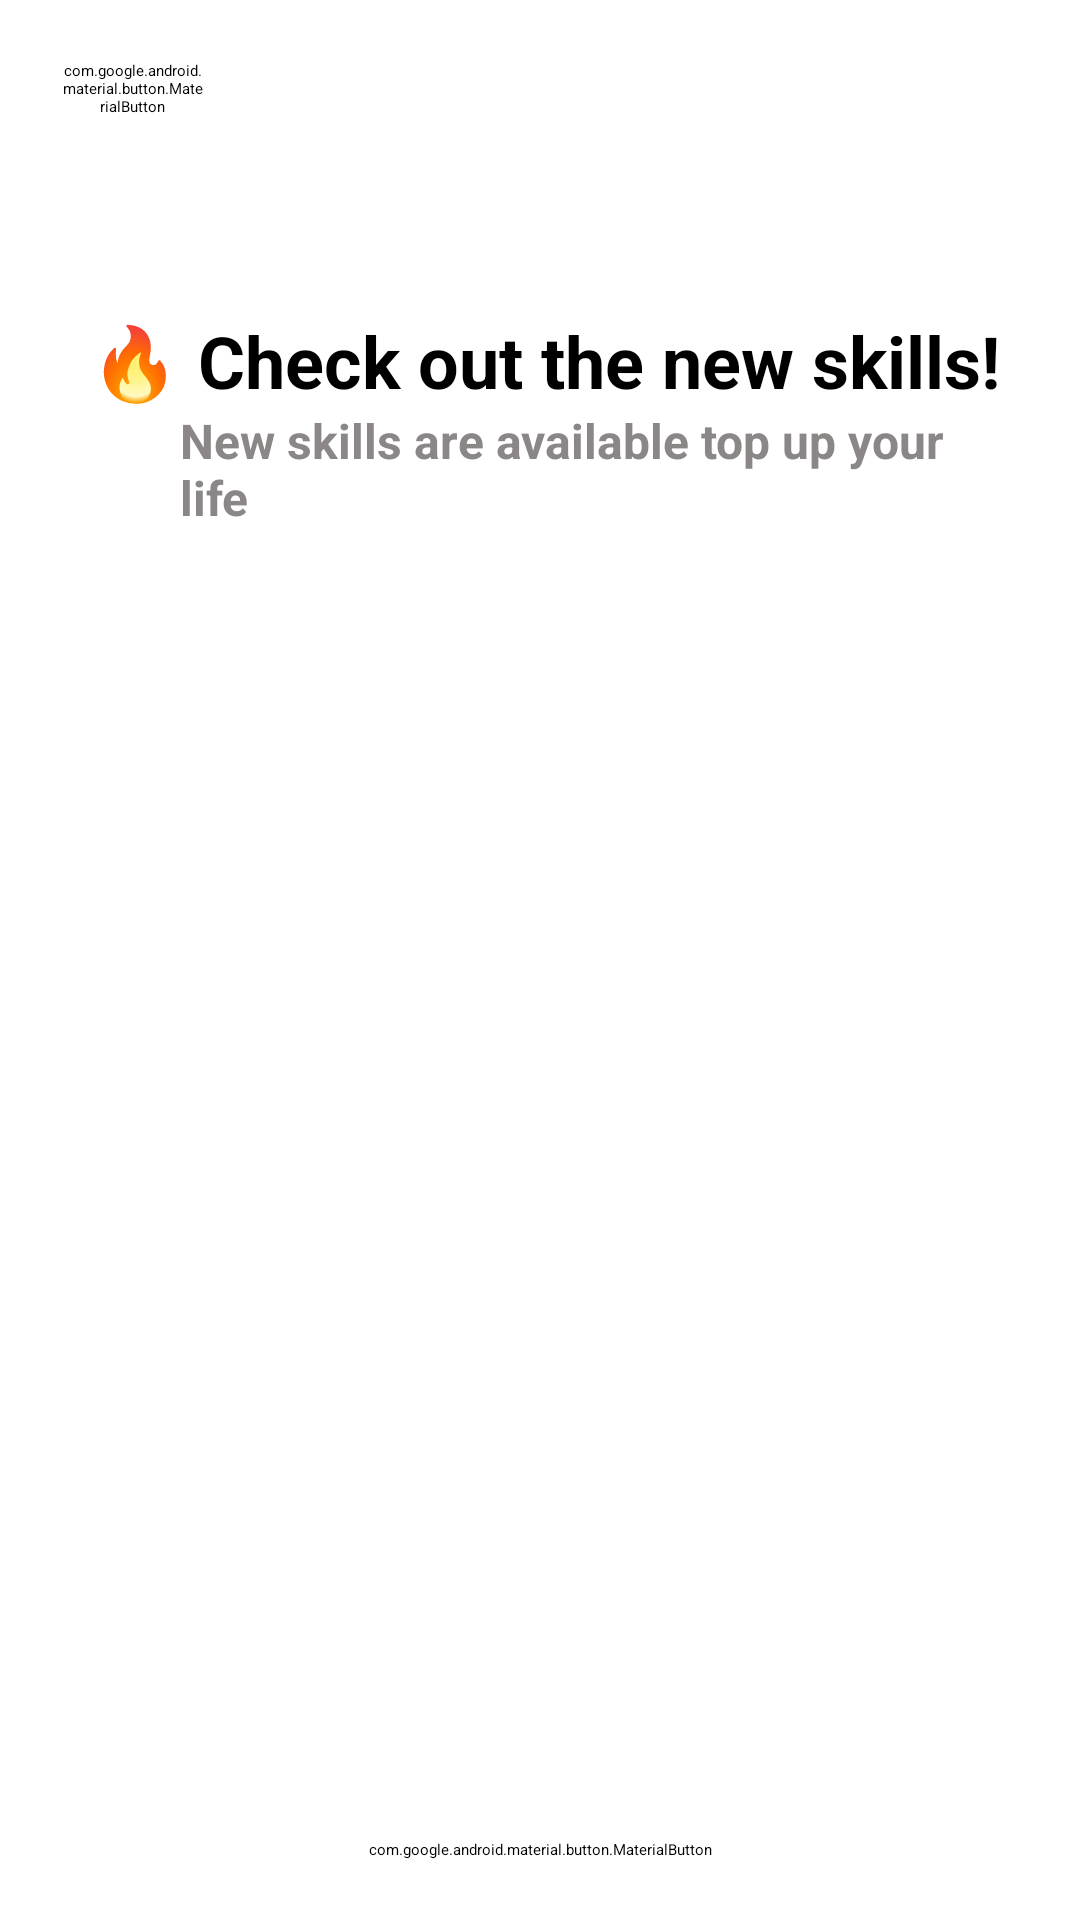

This screen was rendered from an Android layout file. Write that file and the resources it references.
<!-- AndroidManifest.xml: application theme Theme.SkillSwap -->
<!-- res/layout/activity_notification.xml -->
<?xml version="1.0" encoding="utf-8"?>
<androidx.constraintlayout.widget.ConstraintLayout xmlns:android="http://schemas.android.com/apk/res/android"
    xmlns:app="http://schemas.android.com/apk/res-auto"
    xmlns:tools="http://schemas.android.com/tools"
    android:layout_width="match_parent"
    android:layout_height="match_parent"
    android:fitsSystemWindows="true"
    tools:context=".NotificationActivity"
    android:background="@color/bg_color_primary"
    android:padding="20dp">

    <com.google.android.material.button.MaterialButton
        android:id="@+id/back_btn"
        android:layout_width="48dp"
        android:layout_height="wrap_content"
        android:layout_alignParentTop="true"
        android:backgroundTint="@android:color/transparent"
        app:icon="@drawable/back_arrow"
        app:iconTint="@null"
        app:iconSize="32dp"
        app:iconGravity="textStart"
        app:layout_constraintStart_toStartOf="parent"
        app:layout_constraintTop_toTopOf="parent"/>

    <View
        android:layout_width="0dp"
        android:layout_height="100dp"
        android:id="@+id/notification_card"
        android:layout_marginTop="76dp"
        android:background="@drawable/notification_bkg"
        app:layout_constraintEnd_toEndOf="parent"
        app:layout_constraintHorizontal_bias="1.0"
        app:layout_constraintStart_toStartOf="parent"
        app:layout_constraintTop_toTopOf="parent"
        android:padding="10dp">
    </View>

    <TextView
        android:layout_width="0dp"
        android:layout_height="wrap_content"
        android:layout_marginTop="84dp"
        android:text="@string/notification_text"
        android:textSize="24sp"
        android:textStyle="bold"
        app:layout_constraintEnd_toEndOf="@id/notification_card"
        app:layout_constraintHorizontal_bias="1.0"
        app:layout_constraintStart_toStartOf="@id/notification_card"
        app:layout_constraintTop_toTopOf="parent"
        android:layout_marginStart="10dp"/>

    <TextView
        android:layout_width="0dp"
        android:layout_height="wrap_content"
        android:layout_marginTop="116dp"
        android:text="@string/notification_content"
        android:textSize="16sp"
        android:textColor="@color/gray_2"
        android:textStyle="bold"
        app:layout_constraintEnd_toEndOf="@id/notification_card"
        app:layout_constraintHorizontal_bias="0.3"
        app:layout_constraintStart_toStartOf="@id/notification_card"
        app:layout_constraintTop_toTopOf="parent"
        android:layout_marginStart="40dp"/>

    <com.google.android.material.button.MaterialButton
        android:layout_width="wrap_content"
        android:layout_height="wrap_content"
        android:id="@+id/clear_button"
        android:text="@string/clear_btn_text"
        android:textColor="@android:color/holo_red_dark"
        android:textSize="16sp"
        android:backgroundTint="@android:color/transparent"
        app:layout_constraintStart_toStartOf="parent"
        app:layout_constraintEnd_toEndOf="parent"
        app:layout_constraintBottom_toBottomOf="parent"/>

    <TextView
        android:layout_width="wrap_content"
        android:layout_height="wrap_content"
        android:id="@+id/no_notifications_text"
        android:text="@string/no_notifications"
        android:textSize="18sp"
        android:textStyle="bold"
        app:layout_constraintStart_toStartOf="parent"
        app:layout_constraintEnd_toEndOf="parent"
        app:layout_constraintTop_toTopOf="parent"
        app:layout_constraintBottom_toBottomOf="parent"
        android:visibility="gone"/>



</androidx.constraintlayout.widget.ConstraintLayout>
<!-- resources referenced by this layout -->
<resources>
  <color name="gray_2">#8b8787</color>
  <!-- drawable back_arrow: png bitmap (drawable, 1128 bytes) -->
  <!-- drawable notification_bkg (drawable) -->
  <?xml version="1.0" encoding="utf-8"?>
  <shape xmlns:android="http://schemas.android.com/apk/res/android" android:shape="rectangle">
      <solid android:color="@color/notification_card"/>
      <corners android:radius="20dp"/>
  </shape>
  <string name="clear_btn_text">clear</string>
  <string name="no_notifications">No Notifications</string>
  <string name="notification_content">New skills are available top up your life</string>
  <string name="notification_text">🔥 Check out the new skills!</string>
  <style name="Theme.SkillSwap" parent="Base.Theme.SkillSwap">
          
          <item name="android:navigationBarColor">@android:color/transparent</item>
          <item name="android:statusBarColor">@android:color/transparent</item>
          <item name="android:windowLightStatusBar">?attr/isLightTheme</item>
      </style>
</resources>
